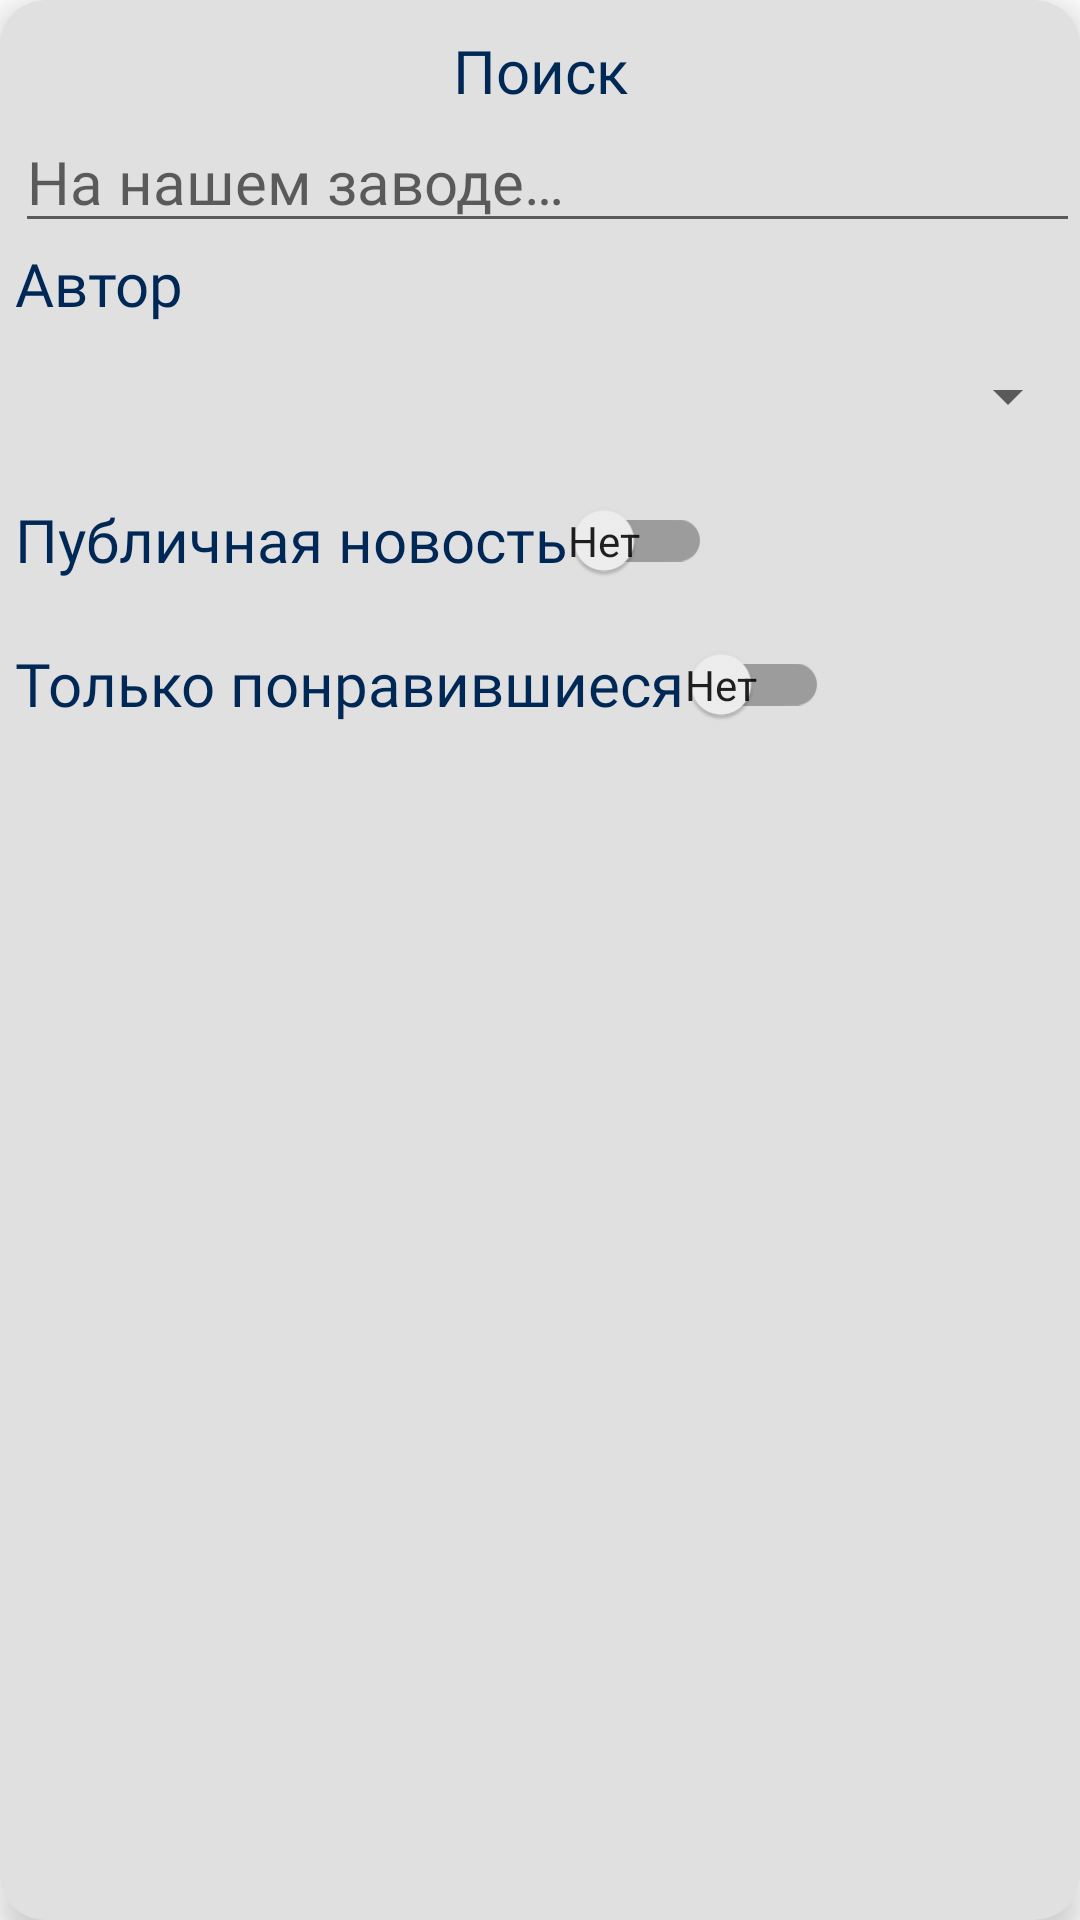

Android layout source for this screen:
<!-- AndroidManifest.xml: application theme Theme.IRZAndroidclient -->
<!-- res/layout/news_search_params.xml -->
<?xml version="1.0" encoding="utf-8"?>
<androidx.cardview.widget.CardView xmlns:android="http://schemas.android.com/apk/res/android"
    xmlns:app="http://schemas.android.com/apk/res-auto"
    xmlns:tools="http://schemas.android.com/tools"
    android:id="@+id/user_card"
    android:layout_width="match_parent"
    android:layout_height="wrap_content"
    android:layout_margin="10dp"
    android:backgroundTint="@color/Cool_Grey_3"
    android:orientation="vertical"
    app:cardCornerRadius="15dp"
    app:cardElevation="7dp"
    app:layout_constraintBottom_toBottomOf="parent"
    app:layout_constraintEnd_toEndOf="parent"
    app:layout_constraintStart_toStartOf="parent"
    app:layout_constraintTop_toTopOf="parent">

    <LinearLayout
        android:layout_width="match_parent"
        android:layout_height="wrap_content"
        android:orientation="vertical"
        android:paddingTop="10dp"
        android:paddingBottom="10dp">

        <TextView
            android:layout_width="match_parent"
            android:layout_height="wrap_content"
            android:fontFamily="@font/montserrat_extrabold"
            android:gravity="center"
            android:text="@string/news_activity_search_params_name"
            android:textColor="@color/Pantone_295_C"
            android:textSize="20sp" />

        <EditText
            android:id="@+id/search_input"
            android:layout_width="match_parent"
            android:layout_height="wrap_content"
            android:layout_marginStart="5dp"
            android:autofillHints=""
            android:fontFamily="@font/montserrat"
            android:gravity="start"
            android:hint="@string/news_activity_search_string_hint"
            android:inputType="text"
            android:textColor="@color/Pantone_295_C"
            android:textSize="20sp" />

        <LinearLayout
            android:id="@+id/authorized_area"
            android:layout_width="match_parent"
            android:layout_height="wrap_content"
            android:orientation="vertical">

            <TextView
                android:layout_width="match_parent"
                android:layout_height="wrap_content"
                android:layout_marginStart="5dp"
                android:fontFamily="@font/montserrat"
                android:gravity="start"
                android:text="@string/news_activity_search_author_name"
                android:textColor="@color/Pantone_295_C"
                android:textSize="20sp" />

            <Spinner
                android:id="@+id/author"
                android:layout_width="match_parent"
                android:layout_height="48dp"
                android:layout_marginStart="5dp"
                android:spinnerMode="dropdown"
                tools:ignore="SpeakableTextPresentCheck" />

            <androidx.appcompat.widget.SwitchCompat
                android:id="@+id/is_public"
                android:layout_width="wrap_content"
                android:layout_height="wrap_content"
                android:layout_marginStart="5dp"
                android:checked="false"
                android:fontFamily="@font/montserrat"
                android:text="@string/news_activity_search_public_switch_name"
                android:textColor="@color/Pantone_295_C"
                android:textOff="@string/disable_public_news"
                android:textOn="@string/enable_public_news"
                android:textSize="20sp"
                app:showText="true" />

            <androidx.appcompat.widget.SwitchCompat
                android:id="@+id/is_liked"
                android:layout_width="wrap_content"
                android:layout_height="wrap_content"
                android:layout_marginStart="5dp"
                android:checked="false"
                android:fontFamily="@font/montserrat"
                android:text="@string/news_activity_search_liked_switch_name"
                android:textColor="@color/Pantone_295_C"
                android:textOff="@string/disable_public_news"
                android:textOn="@string/enable_public_news"
                android:textSize="20sp"
                app:showText="true" />

        </LinearLayout>

    </LinearLayout>

</androidx.cardview.widget.CardView>
<!-- resources referenced by this layout -->
<resources>
  <color name="Cool_Grey_3">#E0E0E0</color>
  <color name="Pantone_295_C">#002856</color>
  <string name="disable_public_news">Нет</string>
  <string name="enable_public_news">Да</string>
  <string name="news_activity_search_author_name">Автор</string>
  <string name="news_activity_search_liked_switch_name">Только понравившиеся </string>
  <string name="news_activity_search_params_name">Поиск</string>
  <string name="news_activity_search_public_switch_name">Публичная новость </string>
  <string name="news_activity_search_string_hint">На нашем заводе…</string>
  <style name="Theme.IRZAndroidclient" parent="Theme.MaterialComponents.DayNight.NoActionBar">
          
          <item name="colorPrimary">@color/Pantone_289_C</item>
          <item name="colorPrimaryVariant">@color/purple_700</item>
          <item name="colorOnPrimary">@color/white</item>
          
          <item name="colorSecondary">@color/teal_200</item>
          <item name="colorSecondaryVariant">@color/teal_700</item>
          <item name="colorOnSecondary">@color/black</item>
          
          <item name="android:statusBarColor">@color/Pantone_289_C</item>
          
      </style>
  <color name="Pantone_289_C">#1F3A60</color>
  <color name="purple_700">#FF3700B3</color>
  <color name="white">#FFFFFFFF</color>
  <color name="teal_200">#FF03DAC5</color>
  <color name="teal_700">#FF018786</color>
  <color name="black">#FF000000</color>
</resources>
